The GitHub repository Naelbest/mstar_with_machine_learning contains a labelled image folder "MSTAR-10" with 6 categories: BMP-2 infantry fighting vehicle, BRDM-2 armored scout vehicle, BTR-60 armored personnel carrier, BTR-70 armored personnel carrier, ZIL-131 military truck, ZSU-23-4 self-propelled anti-aircraft gun. Examples follow, each with its label.

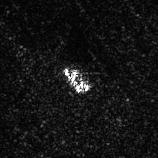
Label: ZSU-23-4 self-propelled anti-aircraft gun

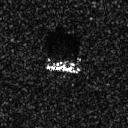
Label: BMP-2 infantry fighting vehicle

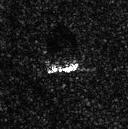
Label: BRDM-2 armored scout vehicle

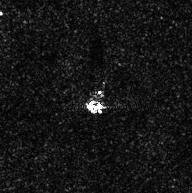
Label: ZIL-131 military truck

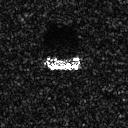
Label: BTR-60 armored personnel carrier

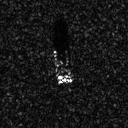
Label: BTR-70 armored personnel carrier
